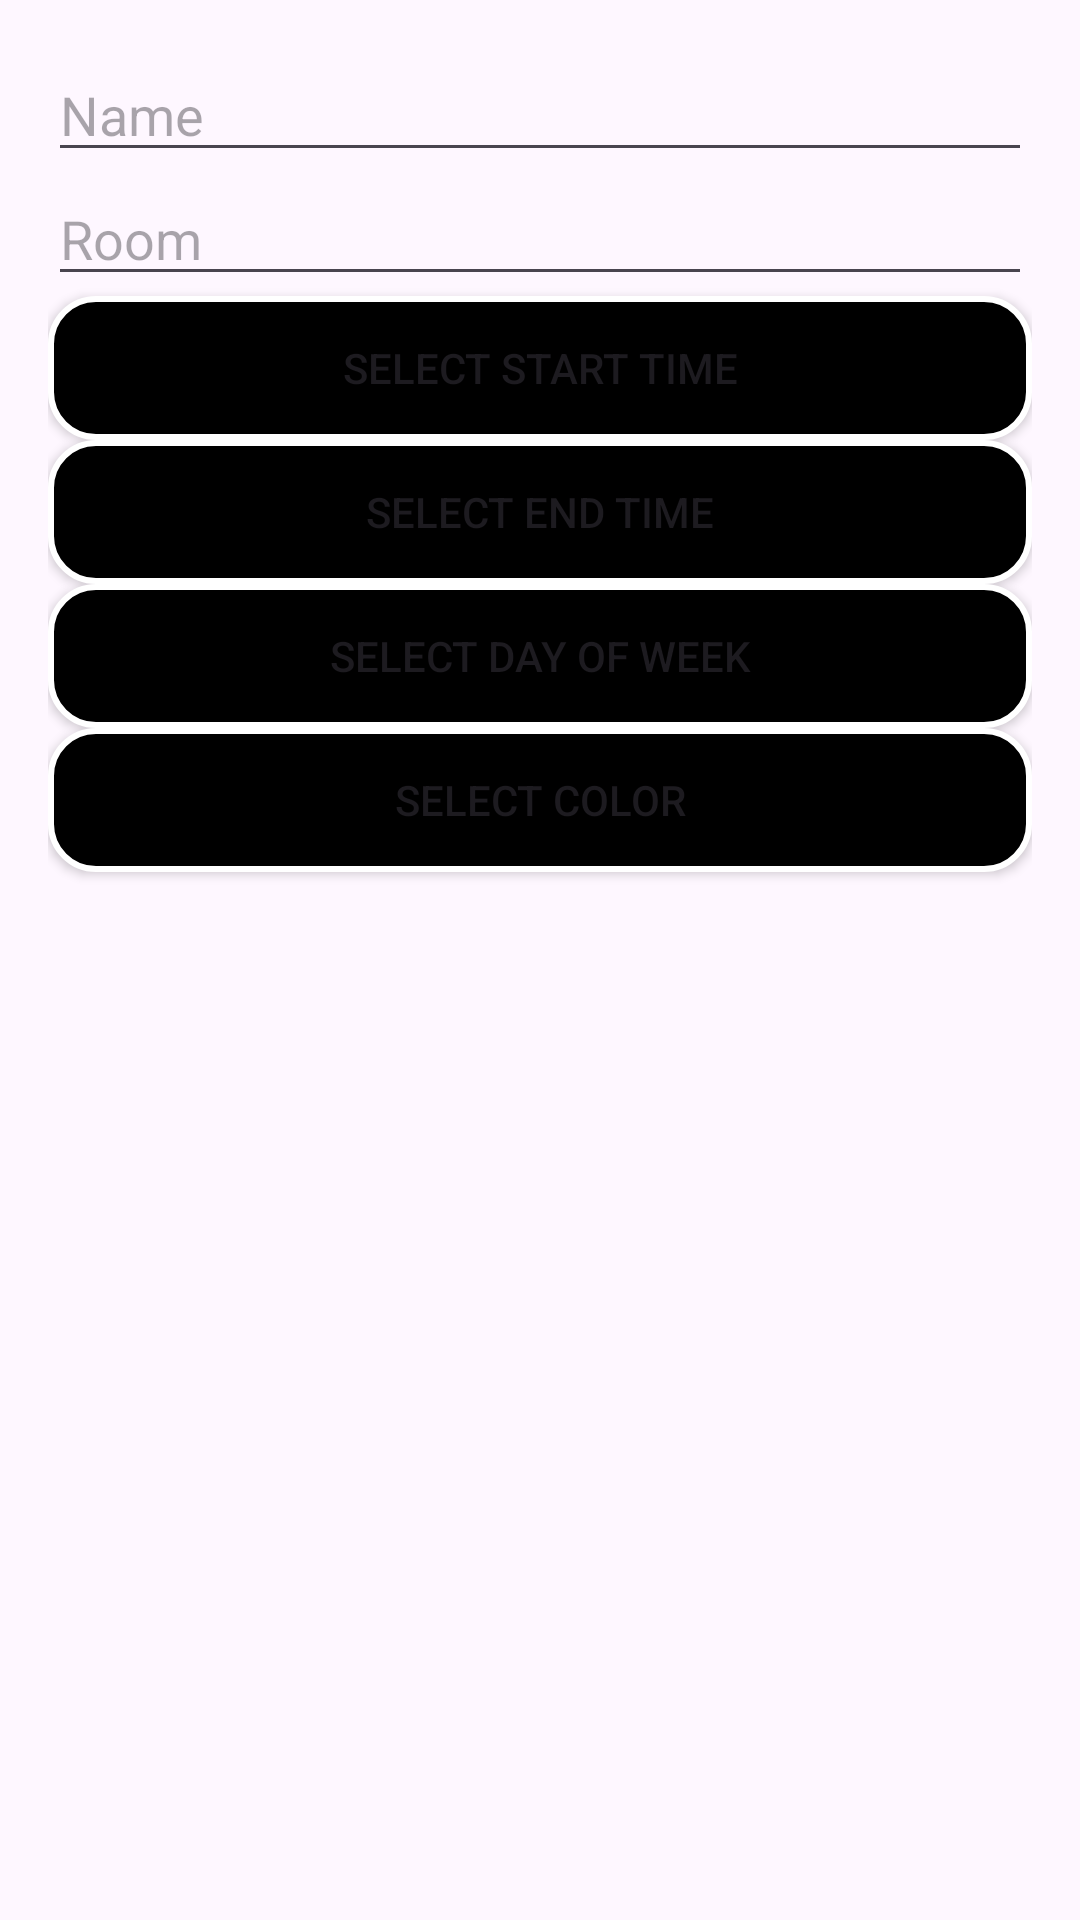

Produce the Android XML layout that renders to this screen, including the resource entries it uses.
<!-- AndroidManifest.xml: application theme Theme.StudiHelp -->
<!-- res/layout/dialog_add_timetable.xml -->
<LinearLayout xmlns:android="http://schemas.android.com/apk/res/android"
    android:layout_width="match_parent"
    android:layout_height="wrap_content"
    android:orientation="vertical"
    android:padding="16dp">

    <EditText
        android:id="@+id/nameEditTextTimetable"
        android:layout_width="match_parent"
        android:layout_height="wrap_content"
        android:hint="Name" />

    <EditText
        android:id="@+id/roomEditTextTimetable"
        android:layout_width="match_parent"
        android:layout_height="wrap_content"
        android:hint="Room" />

    <Button
        android:id="@+id/startTimeButtonTimetable"
        android:layout_width="match_parent"
        android:layout_height="wrap_content"
        style="@style/DarkModeButtonStyle"
        android:background="@drawable/button_background"
        android:text="Select Start Time" />

    <Button
        android:id="@+id/endTimeButtonTimetable"
        android:layout_width="match_parent"
        android:layout_height="wrap_content"
        style="@style/DarkModeButtonStyle"
        android:background="@drawable/button_background"
        android:text="Select End Time" />

    <Button
        android:id="@+id/dayOfWeekButton"
        android:layout_width="match_parent"
        android:layout_height="wrap_content"
        style="@style/DarkModeButtonStyle"
        android:background="@drawable/button_background"
        android:text="Select Day of Week" />

    <Button
        android:id="@+id/colorButton"
        android:layout_width="match_parent"
        style="@style/DarkModeButtonStyle"
        android:background="@drawable/button_background"
        android:layout_height="wrap_content"
        android:text="Select Color" />


</LinearLayout>
<!-- resources referenced by this layout -->
<resources>
  <!-- drawable button_background (drawable) -->
  <shape xmlns:android="http://schemas.android.com/apk/res/android"
      android:shape="rectangle">
      <solid android:color="@color/black" />
      <corners android:radius="15dp" />
      <stroke
          android:width="2dp"
          android:color="@color/white" />
  </shape>
  <style name="DarkModeButtonStyle" parent="Widget.AppCompat.Button">
          <item name="android:background">@drawable/text_borderhome</item>
          <item name="android:textColor">@color/white</item>
      </style>
  <style name="Theme.StudiHelp" parent="Base.Theme.StudiHelp" />
  <color name="black">#FF000000</color>
  <color name="white">#FFFFFFFF</color>
  <!-- drawable text_borderhome (drawable) -->
  <?xml version="1.0" encoding="utf-8"?>
  <shape xmlns:android="http://schemas.android.com/apk/res/android">
      <solid android:color="@android:color/transparent" />
      <stroke
          android:width="2dp"
          android:color="#FF000000" />
      <corners android:radius="4dp" />
      <padding
          android:left="8dp"
          android:top="8dp"
          android:right="8dp"
          android:bottom="8dp" />
  </shape>
  <style name="Base.Theme.StudiHelp" parent="Theme.Material3.DayNight.NoActionBar">
          
          
      </style>
</resources>
